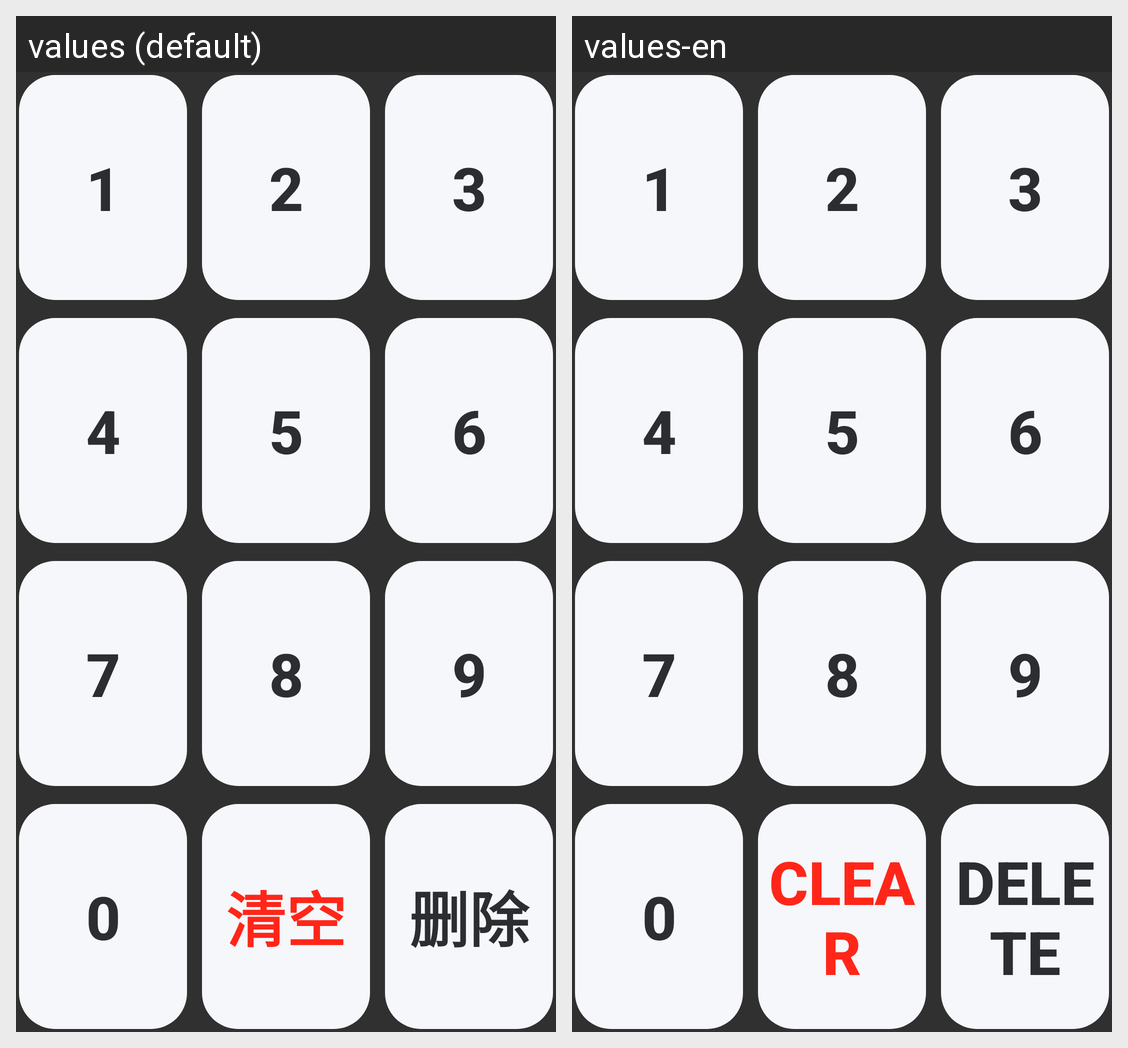

The same Android screen rendered under two of its app's locales, left to right. List the strings drawn on it with the default value and each locale's translation.
Android screen res/layout/pos_ui_component_keyboard.xml rendered under 2 locales, left to right: values (default), values-en. Device: Nexus 5 (rendered at 1080×1920; each locale shown at half size, 540×960, under a caption strip naming it); theme Base.Theme.UHMCS.
Strings drawn on this screen, with the default value and each locale's value (text and hints the layout hard-codes, and strings that could not be matched under every locale, appear in the picture but are not listed):

clear
  values: 清空
  values-en: Clear

delete
  values: 删除
  values-en: Delete
